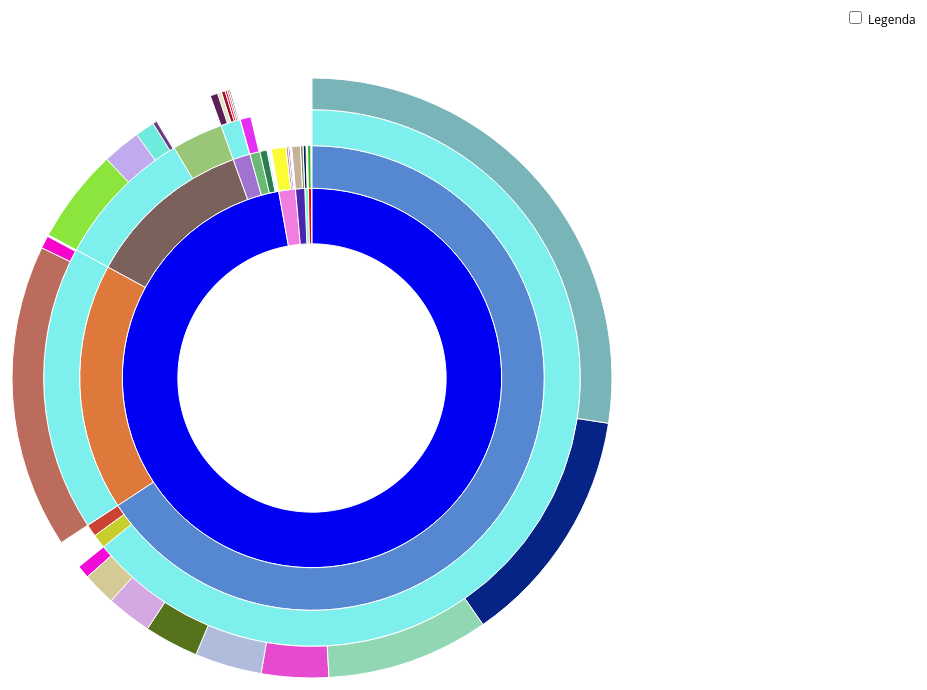
D3 v3 page, settled after 480 driven frames (8 s of simulated time); the page loaded 1 data file(s).


// ── sequences.js
var width = 750;
var height = 600;
var radius = Math.min(width, height) / 2;

var b = {
  w: 110, h: 30, s: 3, t: 25
};

var colors = {
  "srednja Europa": "#5687d1",
  "zapadna Europa": "#7b615c",
  "južna Europa": "#de783b",
  "istočna Europa": "#6ab975",
  "sjeverna Europa": "#a173d1",
  "Sjeverna Amerika":"#4a26af",
  "Južna Amerika":"#7ffad4",
  "EU":"#7df0ee",
  "Azija":"#f07ddf",
  "Oceanija":"#f50000",
  "Europa":"#0000f5",
  "Srbija":"#CB4335",
  "Albanija":"#ddca5b",
  "Argentina":"#32c4b2",
  "Australija":"#2ab81a",
  "Austrija":"#052486",
  "Belgija":"#6eebdc",
  "Bjelorusija":"#31fb72",
  "BiH":"#297f4d",
  "Brazil":"#e4c6d2",
  "Bugarska":"#0e3774",
  "Cipar":"#032f2b",
  "Crna Gora":"#543ac2",
  "Češka":"#e64acf",
  "Čile":"#f66510",
  "Danska":"#9b0f32",
  "Estonija":"#775a81",
  "Finska":"#936676",
  "Francuska":"#c1aaed",
  "Grčka":"#b26e81",
  "Hong Kong":"#100d52",
  "Indija":"#00fa41",
  "Indonezija":"#a256f4",
  "Irska":"#6c3b83",
  "Island":"#861def",
  "Italija":"#bc6c5c",
  "Izrael":"#021b47",
  "Japan":"#e5e404",
  "Jordan":"#bd00bc",
  "JAR":"#695fb0",
  "Kanada":"#7a896c",
  "Katar":"#1ac637",
  "Kazahstan":"#253130",
  "Kina":"#b59c7e",
  "Koreja":"#830af7",
  "Kosovo":"#98fc42",
  "Kuvajt":"#9e13c2",
  "Latvija":"#b75097",
  "Lihtenštajn":"#3ba84c",
  "Litva":"#f00c1e",
  "Luksemburg":"#799a85",
  "Mađarska":"#b0bcdc",
  "Makao":"#70004a",
  "Makedonija":"#98f2f8",
  "Malta":"#81ec23",
  "Maroko":"#550cdf",
  "Meksiko":"#cbe7aa",
  "Nizozemska":"#8ce53d",
  "Norveška":"#e1e5c8",
  "Novi Zeland":"#0627bf",
  "Njemačka":"#78b4b8",
  "Oman":"#6a13b6",
  "Poljska":"#55731b",
  "Portugal":"#15efa7",
  "Rumunjska":"#f20bd8",
  "Rusija":"#fbfc35",
  "SAD":"#c6b396",
  "Slovačka":"#d4ca96",
  "Slovenija":"#91d7b4",
  "Španjolska":"#f603cc",
  "Švedska":"#5d2056",
  "Švicarska":"#c8cf2d",
  "Tajland":"#df3295",
  "Tajvan":"#06009e",
  "Tunis":"#7119e9",
  "Turska":"#f8e643",
  "Ujedinjeno Kraljevstvo":"#9ac777",
  "Ujedinjeni Ar. Emirati":"#5d2f57",
  "Ukrajina":"#e530f3",
  "Hrvatska":"#d3a8e3"
};

var totalSize = 0; 

var vis = d3.select("#chart").append("svg:svg")
    .attr("width", width)
    .attr("height", height)
    .append("svg:g")
    .attr("id", "container")
    .attr("transform", "translate(" + width / 2 + "," + height / 2 + ")");

var partition = d3.layout.partition()
    .size([2 * Math.PI, radius * radius])
    .value(function(d) { return d.size; });

var arc = d3.svg.arc()
    .startAngle(function(d) { return d.x; })
    .endAngle(function(d) { return d.x + d.dx; })
    .innerRadius(function(d) { return Math.sqrt(d.y); })
    .outerRadius(function(d) { return Math.sqrt(d.y + d.dy); });

d3.text("visit-sequences.csv", function(text) {
  var csv = d3.csv.parseRows(text);
  var json = buildHierarchy(csv);
  createVisualization(json);
});

function createVisualization(json) {

  initializeBreadcrumbTrail();
  drawLegend();
  d3.select("#togglelegend").on("click", toggleLegend);

  vis.append("svg:circle")
      .attr("r", radius)
      .style("opacity", 0);

  var nodes = partition.nodes(json)
      .filter(function(d) {
      return (d.dx > 0.005); 
      });

  var path = vis.data([json]).selectAll("path")
      .data(nodes)
      .enter().append("svg:path")
      .attr("display", function(d) { return d.depth ? null : "none"; })
      .attr("d", arc)
      .attr("fill-rule", "evenodd")
      .style("fill", function(d) { return colors[d.name]; })
      .style("opacity", 1)
      .on("mouseover", mouseover);

  d3.select("#container").on("mouseleave", mouseleave);

  totalSize = path.node().__data__.value;
 };

function mouseover(d) {

  var percentage = (100 * d.value / totalSize).toPrecision(3);
  var percentageString = percentage + "%";
  if (percentage < 0.1) {
    percentageString = "< 0.1%";
  }

  d3.select("#percentage")
      .text(percentageString);

  d3.select("#explanation")
      .style("visibility", "");

  var sequenceArray = getAncestors(d);
  updateBreadcrumbs(sequenceArray, percentageString);

  d3.selectAll("path")
      .style("opacity", 0.3);

  vis.selectAll("path")
      .filter(function(node) {
                return (sequenceArray.indexOf(node) >= 0);
              })
      .style("opacity", 1);
}

function mouseleave(d) {

  d3.select("#trail")
      .style("visibility", "hidden");

  d3.selectAll("path").on("mouseover", null);

  d3.selectAll("path")
      .transition()
      .duration(1000)
      .style("opacity", 1)
      .each("end", function() {
              d3.select(this).on("mouseover", mouseover);
            });

  d3.select("#explanation")
      .style("visibility", "hidden");
}

function getAncestors(node) {
  var path = [];
  var current = node;
  while (current.parent) {
    path.unshift(current);
    current = current.parent;
  }
  return path;
}

function initializeBreadcrumbTrail() {
  var trail = d3.select("#sequence").append("svg:svg")
      .attr("width", width)
      .attr("height", 50)
      .attr("id", "trail");
  trail.append("svg:text")
    .attr("id", "endlabel")
    .style("fill", "#000");
}

function breadcrumbPoints(d, i) {
  var points = [];
  points.push("0,0");
  points.push(b.w + ",0");
  points.push(b.w + b.t + "," + (b.h / 2));
  points.push(b.w + "," + b.h);
  points.push("0," + b.h);
  if (i > 0) { 
    points.push(b.t + "," + (b.h / 2));
  }
  return points.join(" ");
}

function updateBreadcrumbs(nodeArray, percentageString) {
  var g = d3.select("#trail")
      .selectAll("g")
      .data(nodeArray, function(d) { return d.name + d.depth; });

  var entering = g.enter().append("svg:g");

  entering.append("svg:polygon")
      .attr("points", breadcrumbPoints)
      .style("fill", function(d) { return colors[d.name]; });

  entering.append("svg:text")
      .attr("x", (b.w + b.t) / 2)
      .attr("y", b.h / 2)
      .attr("dy", "0.35em")
      .attr("text-anchor", "middle")
      .text(function(d) { return d.name; });

  g.attr("transform", function(d, i) {
    return "translate(" + i * (b.w + b.s) + ", 0)";
  });

  g.exit().remove();

  d3.select("#trail").select("#endlabel")
      .attr("x", (nodeArray.length + 0.5) * (b.w + b.s))
      .attr("y", b.h / 2)
      .attr("dy", "0.35em")
      .attr("text-anchor", "middle")
      .text(percentageString);

  d3.select("#trail")
      .style("visibility", "");

}

function drawLegend() {

  var li = {
    w: 75, h: 30, s: 3, r: 3
  };

  var legend = d3.select("#legend").append("svg:svg")
      .attr("width", li.w)
      .attr("height", d3.keys(colors).length * (li.h + li.s));

  var g = legend.selectAll("g")
      .data(d3.entries(colors))
      .enter().append("svg:g")
      .attr("transform", function(d, i) {
              return "translate(0," + i * (li.h + li.s) + ")";
           });

  g.append("svg:rect")
      .attr("rx", li.r)
      .attr("ry", li.r)
      .attr("width", li.w)
      .attr("height", li.h)
      .style("fill", function(d) { return d.value; });

  g.append("svg:text")
      .attr("x", li.w / 2)
      .attr("y", li.h / 2)
      .attr("dy", "0.35em")
      .attr("text-anchor", "middle")
      .text(function(d) { return d.key; });
}

function toggleLegend() {
  var legend = d3.select("#legend");
  if (legend.style("visibility") == "hidden") {
    legend.style("visibility", "");
  } else {
    legend.style("visibility", "hidden");
  }
}

function buildHierarchy(csv) {
  var root = {"name": "root", "children": []};
  for (var i = 0; i < csv.length; i++) {
    var sequence = csv[i][0];
    var size = +csv[i][1];
    if (isNaN(size)) { 
      continue;
    }
    var parts = sequence.split("-");
    var currentNode = root;
    for (var j = 0; j < parts.length; j++) {
      var children = currentNode["children"];
      var nodeName = parts[j];
      var childNode;
      if (j + 1 < parts.length) {
    var foundChild = false;
    for (var k = 0; k < children.length; k++) {
      if (children[k]["name"] == nodeName) {
        childNode = children[k];
        foundChild = true;
        break;
      }
    }
    if (!foundChild) {
      childNode = {"name": nodeName, "children": []};
      children.push(childNode);
    }
    currentNode = childNode;
      } else {
    childNode = {"name": nodeName, "size": size};
    children.push(childNode);
      }
    }
  }
  return root;
};


### data: visit-sequences.csv
Europa-Albanija, 343
Južna Amerika-Argentina, 338
Oceanija-Australija, 2404
Europa-srednja Europa-EU-Austrija, 137599
Europa-zapadna Europa-EU-Belgija, 11172
Europa-istočna Europa-Bjelorusija, 643
Europa-BiH, 5314
Južna Amerika-Brazil, 693
Europa-EU-Bugarska, 606
Europa-EU-Cipar, 75
Europa-Crna Gora, 212
Europa-srednja Europa-EU-Češka, 38497
Južna Amerika-Čile, 131
Europa-sjeverna Europa-EU-Danska, 2234
Europa-sjeverna Europa-EU-Estonija, 875
Europa-sjeverna Europa-EU-Finska, 1014
Europa-zapadna Europa-EU-Francuska, 21872
Europa-južna Europa-EU-Grčka, 208
Azija-Hong Kong, 62
Azija-Indija, 291
Azija-Indonezija, 43
Europa-zapadna Europa-EU-Irska, 2379
Europa-sjeverna Europa-Island, 293
Europa-južna Europa-EU-Italija, 174267
Južna Amerika-Izrael, 2073
Azija-Japan, 431
Azija-Jordan, 19
Afrika-JAR, 192
Sjeverna Amerika-Kanada, 1893
Azija-Katar, 18
Azija-Kazahstan, 225
Azija-Kina, 1686
Azija-Koreja, 1017
Europa-Kosovo, 270
Azija-Kuvajt, 26
Europa-sjeverna Europa-EU-Latvija, 590
Europa-srednja Europa-Lihtenštajn, 81
Europa-sjeverna Europa-EU-Litva, 1134
Europa-zapadna Europa-EU-Luksemburg, 779
Europa-srednja Europa-EU-Mađarska, 38323
Azija-Makao, 5
Europa-Makedonija, 1009
Europa-južna Europa-EU-Malta, 65
Afrika-Maroko, 173
Sjeverna Amerika-Meksiko, 161
Europa-zapadna Europa-EU-Nizozemska, 54072
Europa-sjeverna Europa-EU-Norveška, 2272
Oceanija-Novi Zeland, 453
Europa-srednja Europa-EU-Njemačka, 291412
Azija-Oman, 9
Europa-srednja Europa-EU-Poljska, 31065
Europa-južna Europa-EU-Portugal, 747
Europa-srednja Europa-EU-Rumunjska, 7406
Azija-Rusija, 10781
Sjeverna Amerika-SAD, 6237
Europa-srednja Europa-EU-Slovačka, 19080
Europa-srednja Europa-EU-Slovenija, 92964
Europa-srednja Europa-Srbija, 7904
Europa-južna Europa-EU-Španjolska, 7228
Europa-sjeverna Europa-EU-Švedska, 4275
Europa-srednja Europa-Švicarska, 8917
... 8 more rows